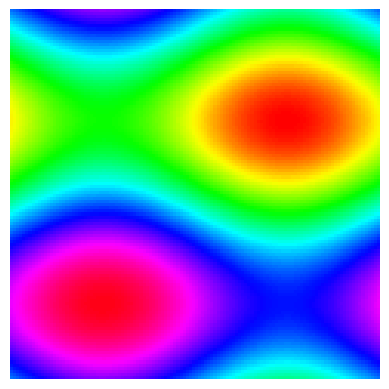

Python code for this plot:
from matplotlib.animation import ArtistAnimation  
import matplotlib.pyplot as plt  
import numpy as np  

# 建立動畫需要的 Figure 物件和軸物件
fig, ax = plt.subplots()
# 建立影像數值
def f(x, y):
    return np.sin(x) + np.cos(y) * 2    # 數值相加變成矩陣
# 建立 x 和 y 陣列
x = np.linspace(0, 2 * np.pi, 120)
y = np.linspace(0, 2 * np.pi, 120).reshape(-1, 1)
# 建立影像串列 pict, 每一列皆是一個frame
picts = []
# for 迴圈填滿 60 個影像
for i in range(60):
    x += np.pi / 2                      # 建立影像陣列 x
    y += np.pi / 25                     # 建立影像陣列 y
    pict = ax.imshow(f(x, y), cmap='hsv')
    if i == 0:                          # 繪製索引 0
        ax.imshow(f(x, y), cmap='hsv')  
    picts.append([pict])                # 影像儲存到串列
# interval = 20, 相當於每隔 0.1 秒執行 animate()動畫    
ani = ArtistAnimation(fig,
                      picts,
                      interval = 100,
                      repeat_delay = 500,
                      repeat = False)   #和True比較看看
plt.axis('off')

plt.show()
